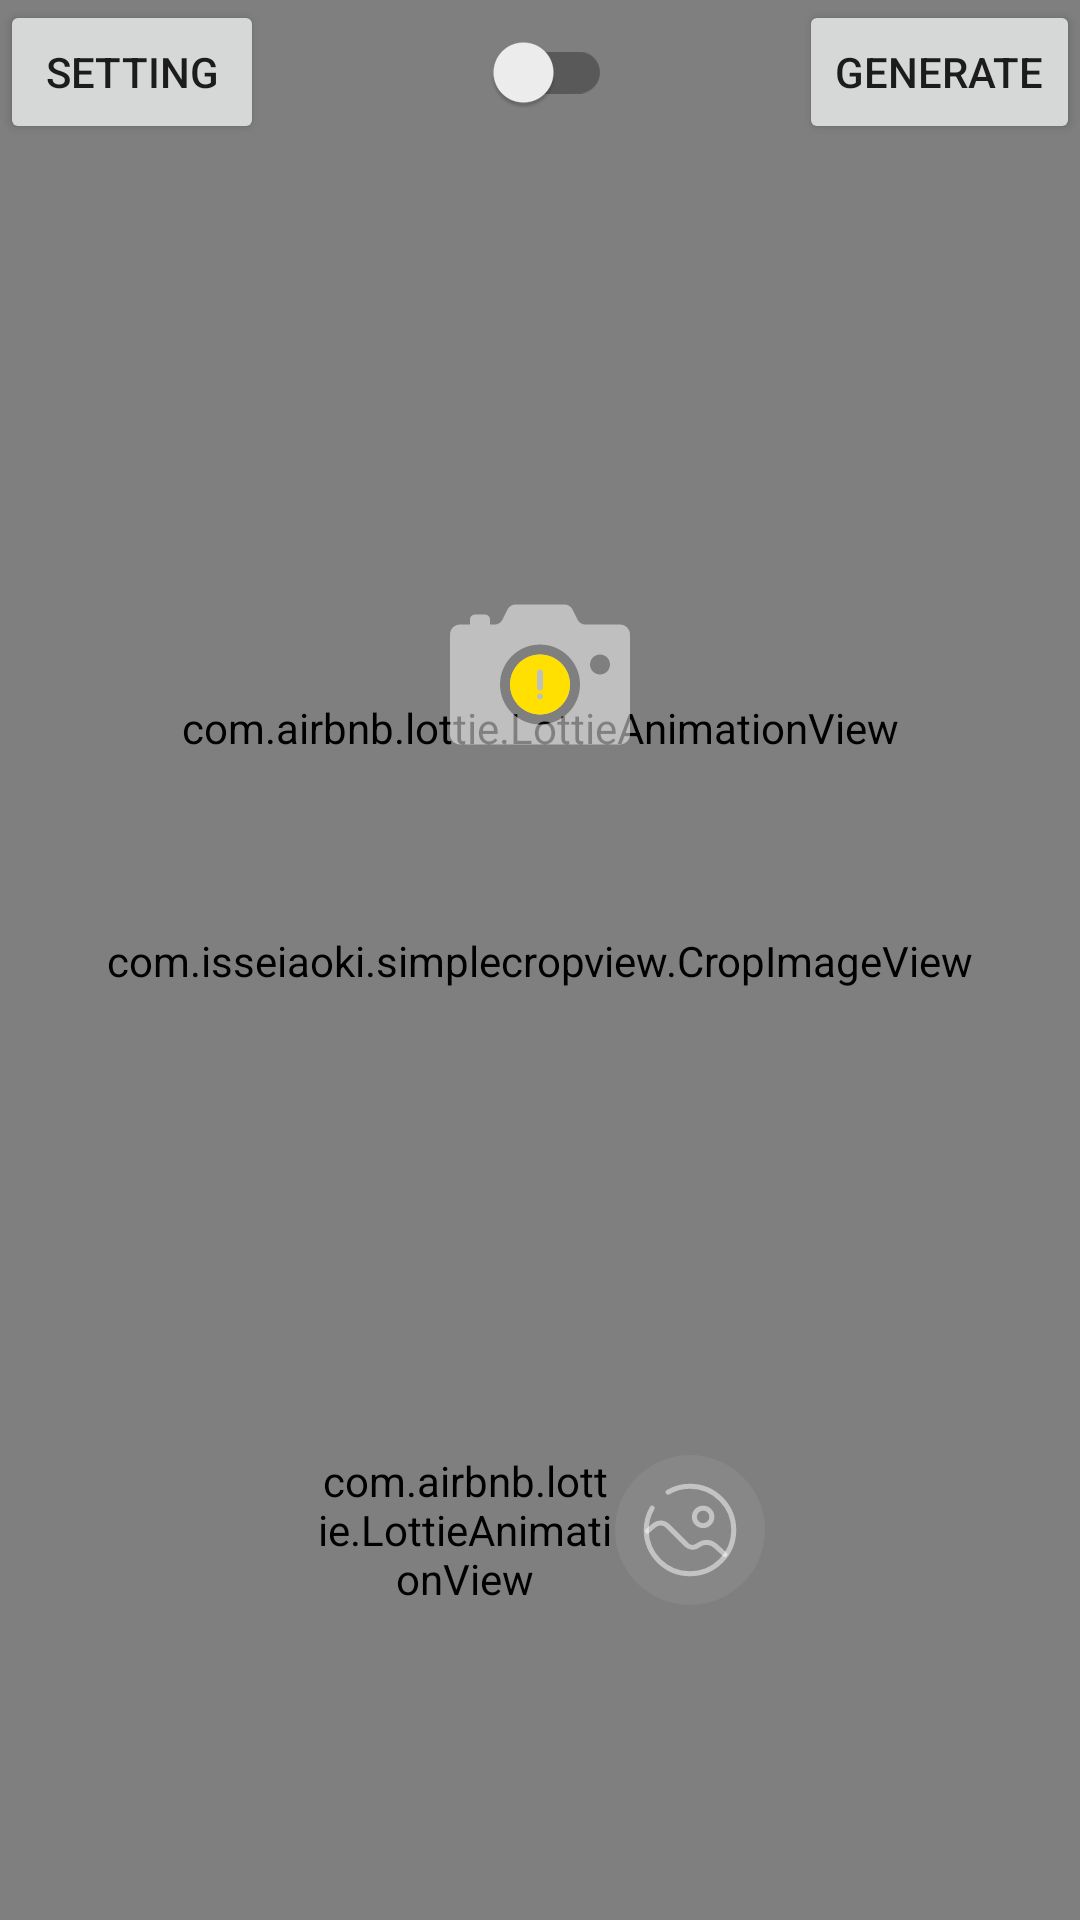

Reconstruct the res/layout file that produces this screen, plus the resources it refers to.
<!-- AndroidManifest.xml: application theme Theme.QrScanner -->
<!-- res/layout/activity_main.xml -->
<?xml version="1.0" encoding="utf-8"?>
<androidx.constraintlayout.widget.ConstraintLayout xmlns:android="http://schemas.android.com/apk/res/android"
    xmlns:app="http://schemas.android.com/apk/res-auto"
    android:layout_width="match_parent"
    android:layout_height="match_parent"
    xmlns:custom="http://schemas.android.com/tools">


    <androidx.camera.view.PreviewView
        android:id="@+id/previewView"
        android:layout_width="match_parent"
        android:layout_height="match_parent" />

    <com.ashique.qrscanner.services.OverlayView
        android:id="@+id/overlayView"
        android:layout_width="0dp"
        android:layout_height="0dp"
        app:layout_constraintBottom_toBottomOf="parent"
        app:layout_constraintEnd_toEndOf="parent"
        app:layout_constraintStart_toStartOf="parent"
        app:layout_constraintTop_toTopOf="parent" />

    <com.ashique.qrscanner.services.ViewFinderOverlay
        android:visibility="gone"
        android:id="@+id/overlay"
        android:layout_width="match_parent"
        android:layout_height="match_parent" />



    <androidx.appcompat.widget.SwitchCompat
        android:id="@+id/switchDayNight"
        android:layout_width="wrap_content"
        android:layout_height="wrap_content"
        android:textOff="Day"
        android:textOn="Night"
        app:layout_constraintEnd_toEndOf="parent"
        app:layout_constraintStart_toStartOf="parent"
        app:layout_constraintTop_toTopOf="parent" />


    <androidx.appcompat.widget.AppCompatButton
        android:id="@+id/setting_btn"
        android:layout_width="wrap_content"
        android:layout_height="wrap_content"
        android:text="Setting"
        app:layout_constraintStart_toStartOf="parent"
        app:layout_constraintTop_toTopOf="parent" />

    <androidx.appcompat.widget.AppCompatButton
        android:id="@+id/generate_btn"
        android:layout_width="wrap_content"
        android:layout_height="wrap_content"
        android:text="generate"
        app:layout_constraintEnd_toEndOf="parent"
        app:layout_constraintTop_toTopOf="parent" />


    <FrameLayout
        android:id="@+id/fragment_container"
        android:layout_width="match_parent"
        android:layout_height="match_parent"/>


    <FrameLayout
        android:id="@+id/frameLayout"
        android:layout_width="250dp"
        android:layout_height="wrap_content"
        app:layout_constraintBottom_toBottomOf="parent"
        app:layout_constraintEnd_toEndOf="parent"
        app:layout_constraintStart_toStartOf="parent"
        app:layout_constraintTop_toTopOf="parent"
        app:layout_constraintVertical_bias="0.3">

        <com.airbnb.lottie.LottieAnimationView
            android:id="@+id/scanner"
            android:layout_width="400dp"
            android:layout_height="253dp"
            android:layout_gravity="center"
            app:lottie_autoPlay="true"
            app:lottie_loop="true"
            app:lottie_rawRes="@raw/scan" />
    </FrameLayout>






   <LinearLayout
       android:layout_width="match_parent"
       android:layout_height="wrap_content"
       android:orientation="horizontal"
       android:gravity="center"
       android:layout_marginBottom="100dp"
       app:layout_constraintBottom_toBottomOf="parent"
       app:layout_constraintEnd_toEndOf="parent"
       app:layout_constraintStart_toStartOf="parent">

       <com.airbnb.lottie.LottieAnimationView
           android:id="@+id/flash"
           android:layout_width="100dp"
           android:layout_height="60dp"
           android:layout_gravity="center"
           app:lottie_autoPlay="false"
           app:lottie_loop="false"
           app:lottie_rawRes="@raw/flash" />


       <ImageView
           android:id="@+id/upload"
           android:layout_width="50dp"
           android:layout_height="50dp"
           android:layout_gravity="center"
           android:src="@drawable/gallery_circle"
           app:layout_constraintBottom_toBottomOf="parent"
           app:layout_constraintEnd_toEndOf="parent"
           app:layout_constraintStart_toStartOf="parent"/>
   </LinearLayout>

    <ImageView
        android:id="@+id/cameraError"
        android:layout_width="60dp"
        android:layout_height="wrap_content"
        android:src="@drawable/camera_error"
        app:layout_constraintBottom_toBottomOf="parent"
        app:layout_constraintEnd_toEndOf="parent"
        app:layout_constraintStart_toStartOf="parent"
        app:layout_constraintTop_toTopOf="parent"
        app:layout_constraintVertical_bias="0.32999998"
        android:contentDescription="@string/image" />

    <View
        android:visibility="gone"
        android:id="@+id/crop_background"
        android:layout_width="match_parent"
        android:layout_height="match_parent"
        android:background="#0c0c0c"/>

    <com.isseiaoki.simplecropview.CropImageView
        android:id="@+id/cropImageView"
        android:layout_width="match_parent"
        android:layout_height="wrap_content"
        android:layout_weight="1"
        android:padding="10dp"
        app:layout_constraintBottom_toBottomOf="parent"
        app:layout_constraintEnd_toEndOf="parent"
        app:layout_constraintStart_toStartOf="parent"
        app:layout_constraintTop_toTopOf="parent"
        custom:scv_background_color="@color/windowBackground"
        custom:scv_crop_mode="fit_image"
        custom:scv_frame_color="@color/colorAccent"
        custom:scv_frame_stroke_weight="1dp"
        custom:scv_guide_color="@color/colorAccent"
        custom:scv_guide_show_mode="show_always"
        custom:scv_guide_stroke_weight="1dp"
        custom:scv_handle_color="@color/colorAccent"
        custom:scv_handle_show_mode="show_always"
        custom:scv_handle_size="14dp"
        custom:scv_min_frame_size="50dp"
        custom:scv_overlay_color="@color/overlay"
        custom:scv_touch_padding="8dp" />

    <RelativeLayout
        android:visibility="gone"
        android:id="@+id/toolbar"
        android:layout_width="match_parent"
        android:layout_height="wrap_content"
        android:layout_marginBottom="30dp"
        app:layout_constraintBottom_toBottomOf="parent">

        <LinearLayout
            android:layout_width="match_parent"
            android:layout_height="wrap_content"
            android:gravity="center"
            android:orientation="horizontal">

            <ImageView
                android:id="@+id/rotate_left"
                android:layout_width="30dp"
                android:layout_height="30dp"
                android:src="@drawable/rotate_left" />

            <ImageView
                android:id="@+id/rotate_right"
                android:layout_width="30dp"
                android:layout_height="30dp"
                android:layout_marginStart="30dp"
                android:rotationY="180"
                android:src="@drawable/rotate_left" />
        </LinearLayout>


        <ImageView
            android:id="@+id/crop"
            android:layout_width="24dp"
            android:layout_height="24dp"
            android:layout_alignParentEnd="true"
            android:layout_centerVertical="true"
            android:layout_marginEnd="20dp"
            android:src="@drawable/scan_it" />

        <ImageView
            android:id="@+id/gallery"
            android:layout_width="24dp"
            android:layout_height="24dp"
            android:layout_centerVertical="true"
            android:layout_marginStart="20dp"
            android:src="@drawable/gallery" />

    </RelativeLayout>

</androidx.constraintlayout.widget.ConstraintLayout>
<!-- resources referenced by this layout -->
<resources>
  <!-- drawable rotate_left (drawable) -->
  <vector xmlns:android="http://schemas.android.com/apk/res/android"
      android:width="100dp"
      android:height="100dp"
      android:viewportWidth="24"
      android:viewportHeight="24">
      <path
          android:fillAlpha="0.3"
          android:fillColor="#fff"
          android:pathData="M7.25,22H11.75C15.5,22 17,20.5 17,16.75V12.25C17,8.5 15.5,7 11.75,7H7.25C3.5,7 2,8.5 2,12.25V16.75C2,20.5 3.5,22 7.25,22Z"
          android:strokeAlpha="0.4" />
      <path
          android:fillColor="#fff"
          android:pathData="M21.25,10.5C20.84,10.5 20.5,10.16 20.5,9.75C20.5,6.79 18.44,4.31 15.67,3.66L15.94,4.11C16.15,4.47 16.04,4.93 15.68,5.14C15.32,5.35 14.86,5.24 14.65,4.88L13.6,3.13C13.46,2.9 13.46,2.61 13.59,2.38C13.73,2.15 13.98,2 14.25,2C18.52,2 22,5.48 22,9.75C22,10.16 21.66,10.5 21.25,10.5Z" />
  </vector>
  <!-- drawable scan_it (drawable) -->
  <vector xmlns:android="http://schemas.android.com/apk/res/android"
      android:width="100dp"
      android:height="100dp"
      android:viewportWidth="1024"
      android:viewportHeight="1024">
      <path
          android:fillColor="#fff"
          android:strokeWidth="20"
          android:strokeColor="#fff"
          android:pathData="M234.5,141.6h132.6c12.8,0 23.1,-10.3 23.1,-23.1s-10.3,-23.1 -23.1,-23.1H234.5c-76.4,0 -138.6,62.2 -138.6,138.6v554.5c0,76.4 62.2,138.6 138.6,138.6h132.6c12.8,0 23.1,-10.3 23.1,-23.1 0,-12.8 -10.3,-23.1 -23.1,-23.1H234.5c-51,0 -92.4,-41.5 -92.4,-92.4V234c-0,-51 41.4,-92.4 92.4,-92.4zM789,95.4H656.4c-12.8,0 -23.1,10.3 -23.1,23.1s10.3,23.1 23.1,23.1h132.6c51,0 92.4,41.5 92.4,92.4v554.5c0,51 -41.4,92.4 -92.4,92.4H656.4c-12.8,0 -23.1,10.3 -23.1,23.1 0,12.8 10.3,23.1 23.1,23.1h132.6c76.4,0 138.6,-62.2 138.6,-138.6V234c0,-76.4 -62.2,-138.6 -138.6,-138.6z" />
      <path
          android:fillColor="#fff"
          android:strokeWidth="20"
          android:strokeColor="#fff"
          android:pathData="M731.2,545.9H269.2c-19.1,0 -34.7,-15.5 -34.7,-34.7s15.5,-34.7 34.7,-34.7H731.2c19.1,0 34.7,15.5 34.7,34.7s-15.5,34.7 -34.7,34.7z" />
  </vector>
  <string name="image">image</string>
  <style name="Theme.QrScanner" parent="Theme.MaterialComponents.DayNight.NoActionBar">
          
  
          <item name="colorPrimary">@color/black</item>
          <item name="colorPrimaryVariant">@color/purple_700</item>
          <item name="colorOnPrimary">@color/white</item>
          
          <item name="colorSecondary">@color/teal_200</item>
          <item name="colorSecondaryVariant">@color/teal_700</item>
          <item name="colorOnSecondary">@color/black</item>
          
          <item name="android:statusBarColor">?attr/colorPrimaryVariant</item>
          
      </style>
  <color name="black">#FF000000</color>
  <color name="purple_700">#FF3700B3</color>
  <color name="white">#FFFFFFFF</color>
  <color name="teal_200">#FF03DAC5</color>
  <color name="teal_700">#FF018786</color>
  <!-- not gathered from this repository: default colours our renderer supplied (Android Studio template values) -->
  <color name="colorAccent">#FF03DAC5</color>
</resources>
